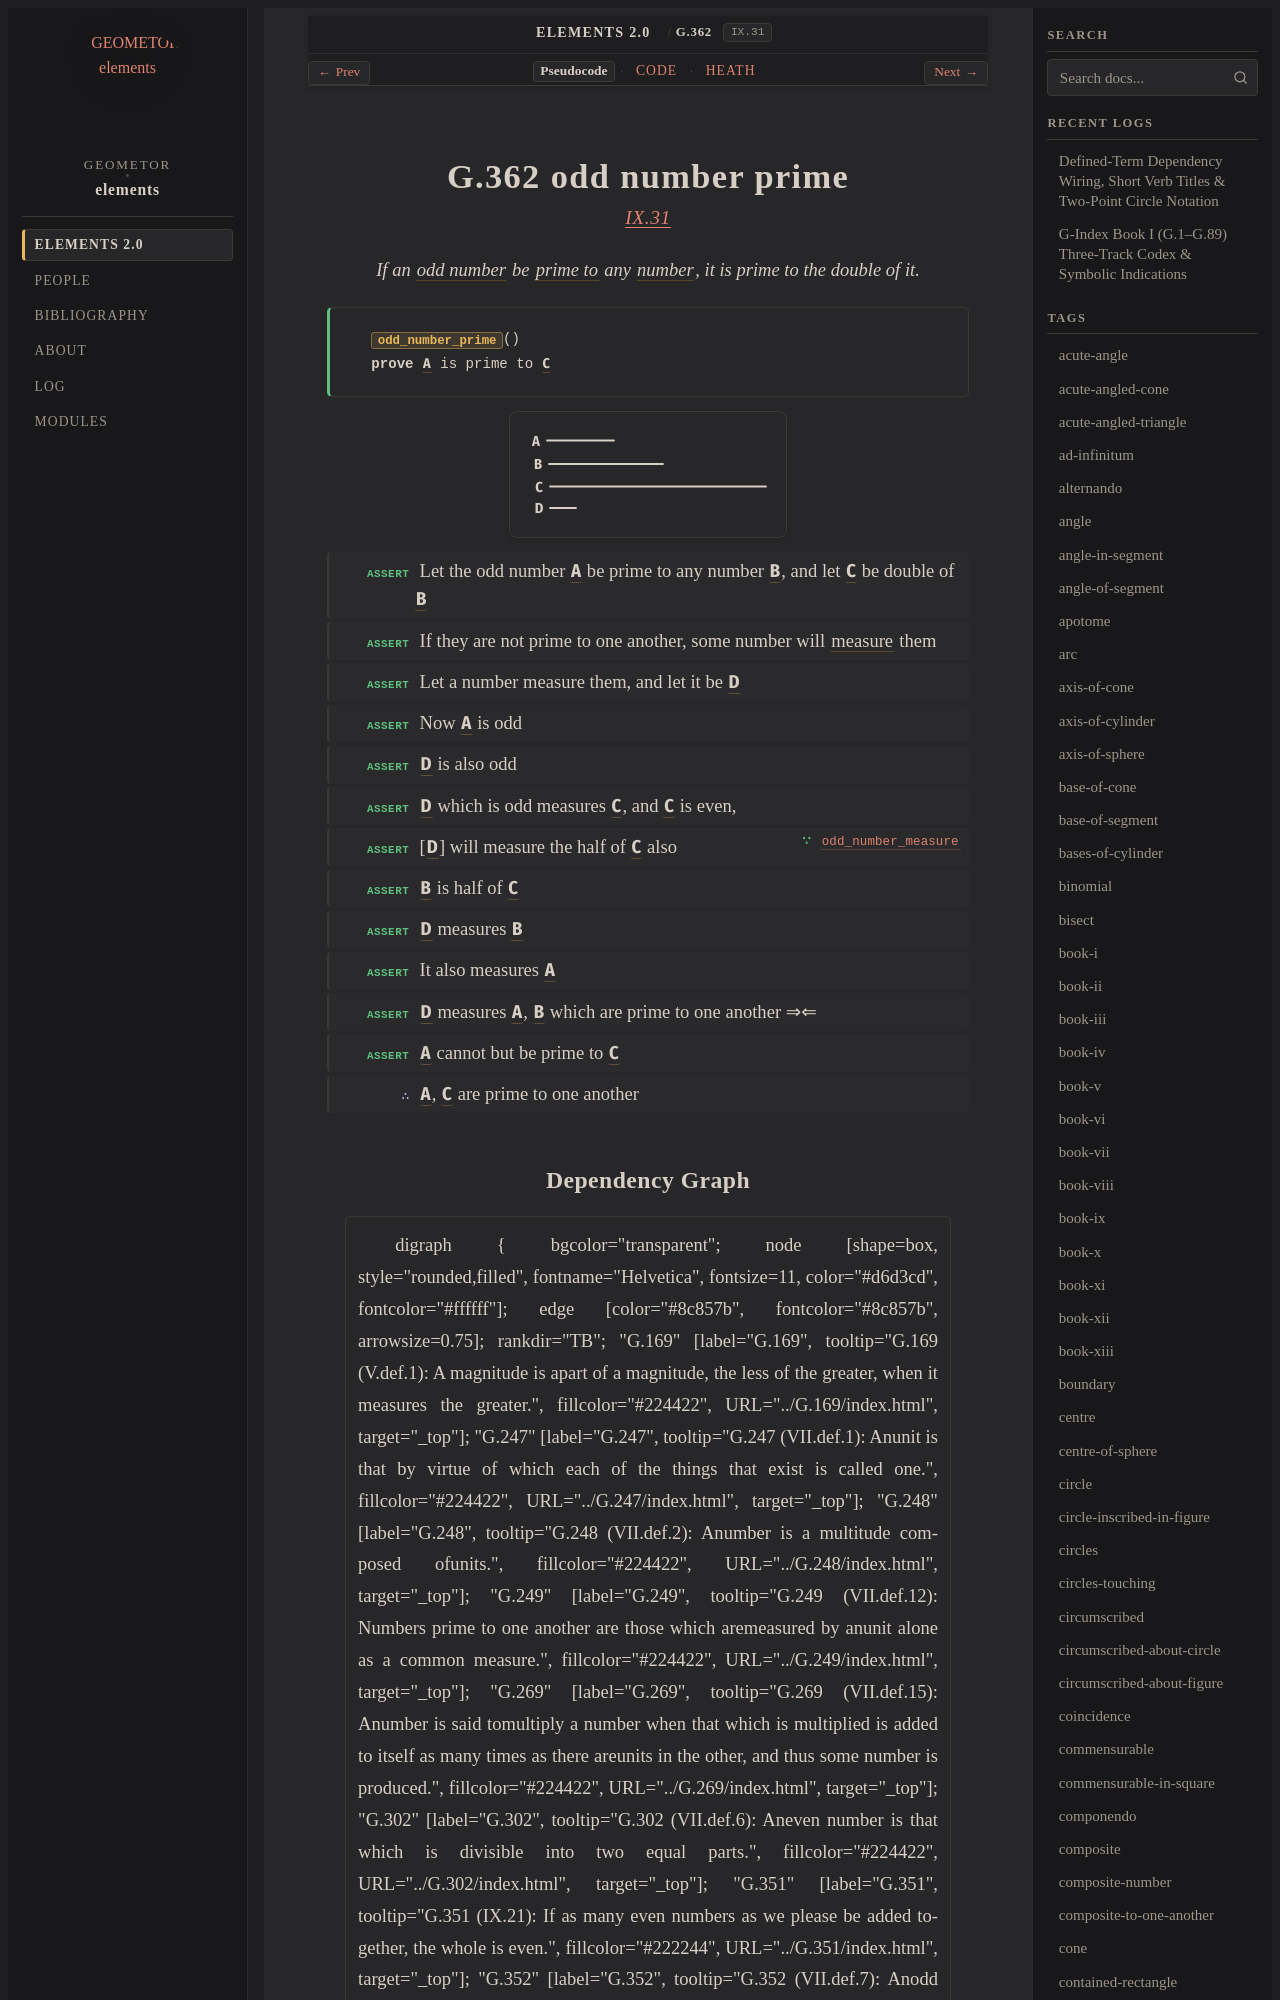

repository: geometor/elements · page: elements2/G.362/index.html · generator: sphinx

:order: 362
:number: 362
:canonical_id: G.362
:original_id: IX.31
:title: G.362 odd number prime
:volume: II
:book: IX
:type: prop
:subtype: theorem
:categories: theorem, proof, number-theory
:category: theorem, proof, number-theory
:tags: book-ix, point, odd-number, prime-to-one-another, number, part-aliquot, even-number, prime, reductio-ad-absurdum
:dependencies: G.169, G.248, G.249, G.352, G.361
:excerpt: If an odd number be prime to any number, it is prime to the double of it.

.. _G.362:
.. _IX.31:
